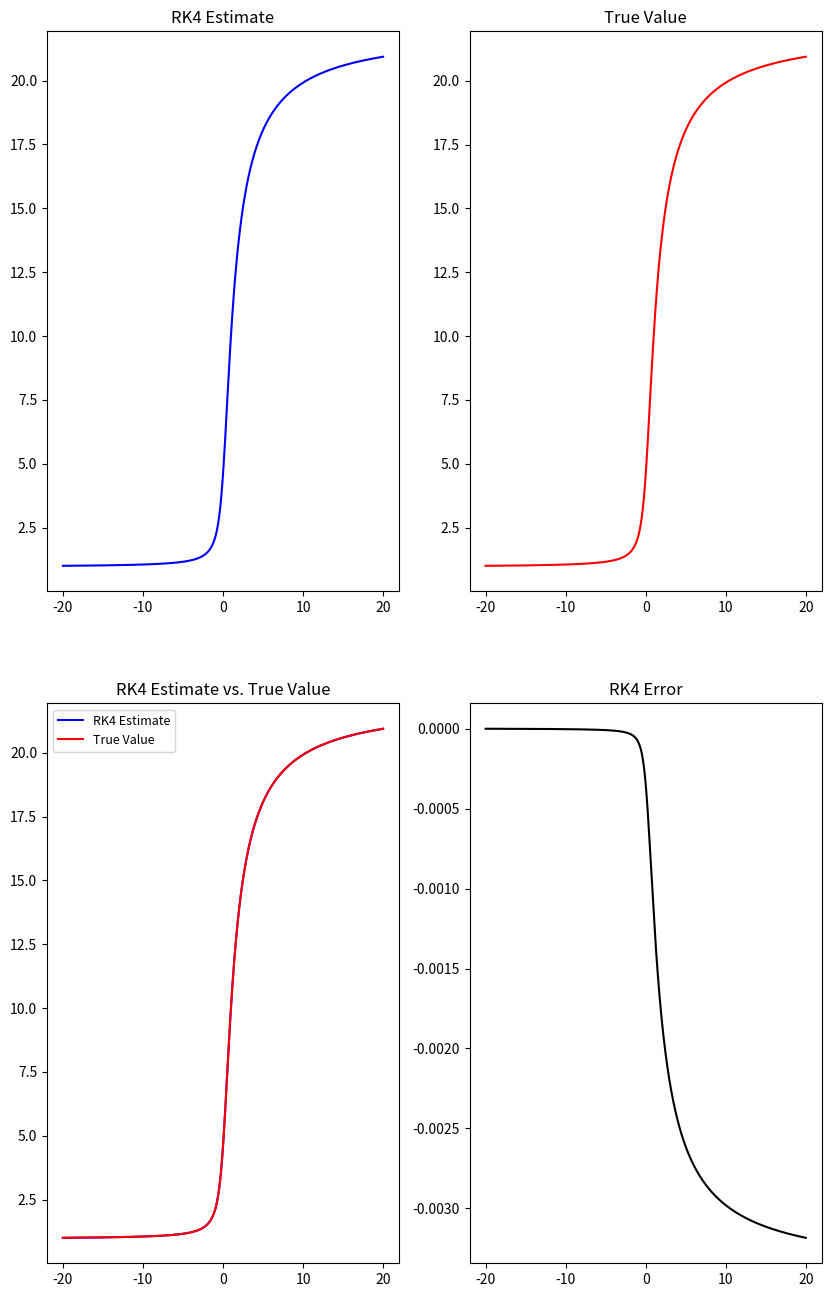

The script that saved this image:
import numpy as np
import matplotlib.pyplot as plt

#There isn't much to comment about the code below. Derivations are in the PDF file.


def f(x,y):

    return y/(1+x**2)


def rk4_step(fun, x, y, h):

    k1 = h*fun(x, y)
    k2 = h*fun(x+h/2, y+k1/2)
    k3 = h*fun(x+h/2, y+k2/2)
    k4 = h*fun(x+h, y+k3)

    dy = (k1 + 2*k2 + 2*k3 + k4)/6

    return y + dy


n_pts = 20001

x = np.linspace(-20, 20, n_pts)

y = np.zeros(n_pts)

y[0] = 1 #y(-20) = 1

h = np.abs((x[-1] - x[0])/n_pts)


for i in range(n_pts - 1):

    y[i+1] = rk4_step(f, x[i], y[i], h)
    

true_val = np.exp(np.arctan(20))*np.exp(np.arctan(x)) #As derived in PDF

print(np.std(true_val - y)) #Check if RK4 is a good estimate


fig, ax = plt.subplots(2, 2, figsize=(10,16))

ax[0,0].plot(x, y, c="b")
ax[0,0].set_title("RK4 Estimate")

ax[0,1].plot(x, true_val, c="r")
ax[0,1].set_title("True Value")

ax[1,0].plot(x, y, c="b", label = "RK4 Estimate")
ax[1,0].plot(x, true_val, c="r", label = "True Value")
ax[1,0].set_title("RK4 Estimate vs. True Value")
ax[1,0].legend(prop={"size":9})

ax[1,1].plot(x, y-true_val, c="k")
ax[1,1].set_title("RK4 Error")

plt.show()
fig.savefig("rk4.png")
